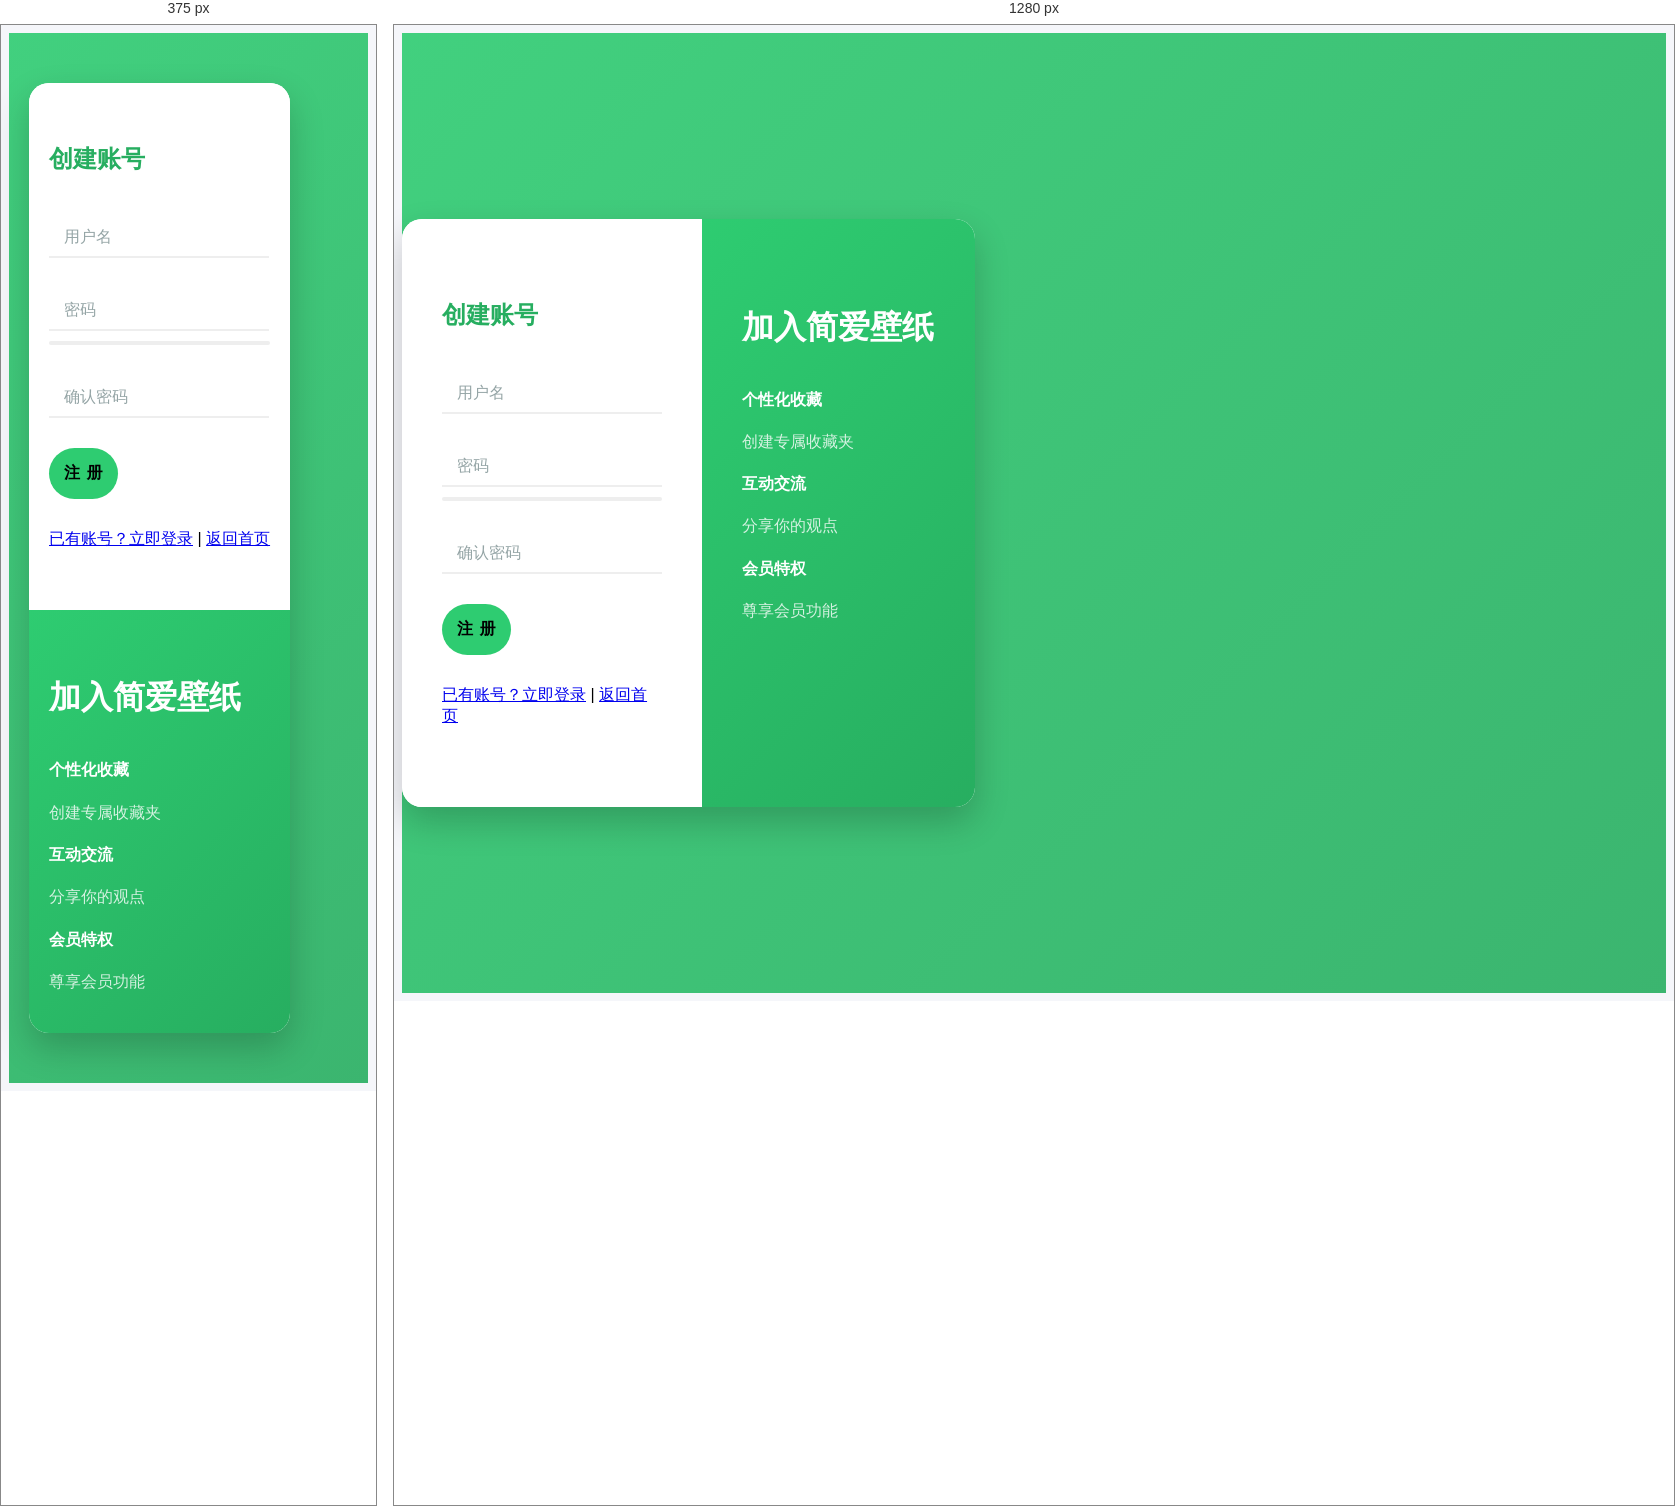
Rendered at 375 px and 1280 px, left to right.

<!-- file: register.html -->
<!DOCTYPE html>
<html lang="zh_CN">
<head>
    <meta charset="utf-8">
    <meta http-equiv="X-UA-Compatible" content="IE=edge">
    <meta name="viewport" content="width=device-width, initial-scale=1">
    <title>注册 - 简爱壁纸</title>
    <link href="https://cdn.bootcss.com/twitter-bootstrap/3.3.7/css/bootstrap.min.css" rel="stylesheet">
    <link href="https://cdn.bootcss.com/animate.css/3.7.0/animate.min.css" rel="stylesheet">
    <link href="https://cdn.bootcss.com/font-awesome/5.15.4/css/all.min.css" rel="stylesheet">
    <script src="https://cdn.bootcss.com/jquery/3.3.1/jquery.min.js"></script>
    <script src="https://cdn.bootcss.com/twitter-bootstrap/3.3.7/js/bootstrap.min.js"></script>
    <link rel="Shortcut Icon" href="../img/simple.png"/>
    <style>
        :root {
            --primary-color: #2ecc71;
            --secondary-color: #27ae60;
            --accent-color: #e74c3c;
        }
        
        body {
            background: #f5f6fa;
            min-height: 100vh;
            font-family: 'Segoe UI', Tahoma, Geneva, Verdana, sans-serif;
        }
        
        .page-wrapper {
            min-height: 100vh;
            display: flex;
            align-items: center;
            background: linear-gradient(135deg, rgba(46, 204, 113, 0.9), rgba(39, 174, 96, 0.9));
            padding: 30px 0;
        }
        
        .register-container {
            max-width: 1000px;
            margin: 0 auto;
            display: flex;
            background: white;
            border-radius: 20px;
            box-shadow: 0 15px 35px rgba(0,0,0,0.2);
            overflow: hidden;
        }
        
        .register-form {
            flex: 1;
            padding: 60px 40px;
            background: white;
        }
        
        .register-info {
            flex: 1;
            padding: 60px 40px;
            background: linear-gradient(135deg, var(--primary-color), var(--secondary-color));
            color: white;
            position: relative;
            overflow: hidden;
        }
        
        .register-info::before {
            content: '';
            position: absolute;
            top: 0;
            left: 0;
            width: 100%;
            height: 100%;
            background: url('../img/pattern.png');
            opacity: 0.1;
        }
        
        .form-group {
            margin-bottom: 30px;
            position: relative;
        }
        
        .form-control {
            padding: 12px 15px;
            height: auto;
            border: none;
            border-bottom: 2px solid #eee;
            border-radius: 0;
            box-shadow: none !important;
            transition: all 0.3s ease;
            font-size: 15px;
        }
        
        .form-control:focus {
            border-color: var(--primary-color);
        }
        
        .floating-label {
            position: absolute;
            pointer-events: none;
            left: 15px;
            top: 12px;
            transition: 0.2s ease all;
            color: #95a5a6;
        }
        
        .form-control:focus ~ .floating-label,
        .form-control:not(:placeholder-shown) ~ .floating-label {
            top: -20px;
            font-size: 12px;
            color: var(--primary-color);
        }
        
        .btn-register {
            background: var(--primary-color);
            border: none;
            padding: 15px;
            font-size: 16px;
            font-weight: 600;
            letter-spacing: 1px;
            transition: all 0.3s ease;
            text-transform: uppercase;
            border-radius: 50px;
        }
        
        .btn-register:hover {
            background: var(--secondary-color);
            transform: translateY(-2px);
            box-shadow: 0 5px 15px rgba(46, 204, 113, 0.3);
        }
        
        .password-strength {
            height: 4px;
            margin-top: 10px;
            border-radius: 2px;
            transition: all 0.3s ease;
            background: #eee;
            overflow: hidden;
        }
        
        .password-strength-bar {
            height: 100%;
            width: 0;
            transition: all 0.3s ease;
        }
        
        .strength-label {
            font-size: 12px;
            margin-top: 5px;
            color: #95a5a6;
        }

        @media (max-width: 768px) {
            .register-container {
                flex-direction: column;
                margin: 20px;
            }
            .register-info, .register-form {
                padding: 40px 20px;
            }
        }

        .loading-spinner {
            display: inline-block;
            width: 20px;
            height: 20px;
            border: 3px solid rgba(255,255,255,.3);
            border-radius: 50%;
            border-top-color: #fff;
            animation: spin 1s ease-in-out infinite;
            margin-right: 10px;
        }

        @keyframes spin {
            to { transform: rotate(360deg); }
        }
    </style>
</head>
<body>
    <div class="page-wrapper">
        <div class="container">
            <div class="register-container animated fadeInUp">
                <div class="register-form">
                    <h2 class="text-center" style="color: var(--secondary-color); margin-bottom: 40px;">创建账号</h2>
                    <form id="registerForm">
                        <div class="form-group">
                            <input type="text" class="form-control" id="username" required placeholder=" ">
                            <label class="floating-label">用户名</label>
                        </div>
                        <div class="form-group">
                            <input type="password" class="form-control" id="password" required placeholder=" ">
                            <label class="floating-label">密码</label>
                            <div class="password-strength">
                                <div class="password-strength-bar"></div>
                            </div>
                            <div class="strength-label"></div>
                        </div>
                        <div class="form-group">
                            <input type="password" class="form-control" id="confirmPassword" required placeholder=" ">
                            <label class="floating-label">确认密码</label>
                        </div>
                        <div class="form-group">
                            <button type="submit" class="btn btn-register btn-success btn-block">注 册</button>
                        </div>
                        <div class="text-center">
                            <a href="login.html" class="btn btn-link">已有账号？立即登录</a>
                            <span class="text-muted">|</span>
                            <a href="index.html" class="btn btn-link">返回首页</a>
                        </div>
                    </form>
                    <div id="message" style="text-align: center; margin-top: 20px;"></div>
                </div>
                
                <div class="register-info">
                    <h2 style="font-size: 32px; margin-bottom: 40px;">加入简爱壁纸</h2>
                    <div class="benefit-item">
                        <div class="benefit-icon">
                            <i class="fas fa-heart"></i>
                        </div>
                        <div>
                            <h4>个性化收藏</h4>
                            <p style="opacity: 0.8; margin: 5px 0 0 0;">创建专属收藏夹</p>
                        </div>
                    </div>
                    
                    <div class="benefit-item">
                        <div class="benefit-icon">
                            <i class="fas fa-comments"></i>
                        </div>
                        <div>
                            <h4>互动交流</h4>
                            <p style="opacity: 0.8; margin: 5px 0 0 0;">分享你的观点</p>
                        </div>
                    </div>
                    
                    <div class="benefit-item">
                        <div class="benefit-icon">
                            <i class="fas fa-crown"></i>
                        </div>
                        <div>
                            <h4>会员特权</h4>
                            <p style="opacity: 0.8; margin: 5px 0 0 0;">尊享会员功能</p>
                        </div>
                    </div>
                </div>
            </div>
        </div>
    </div>

    <script>
        $(document).ready(function() {
            $('#password').on('input', function() {
                var password = $(this).val();
                var strength = 0;
                var strengthText = '';
                
                if(password.length >= 8) strength += 1;
                if(/[A-Z]/.test(password)) strength += 1;
                if(/[0-9]/.test(password)) strength += 1;
                if(/[^A-Za-z0-9]/.test(password)) strength += 1;

                var $strengthBar = $('.password-strength-bar');
                var $strengthLabel = $('.strength-label');
                
                switch(strength) {
                    case 0:
                        $strengthBar.css({'width': '0%', 'background-color': '#eee'});
                        strengthText = '请输入密码';
                        break;
                    case 1:
                        $strengthBar.css({'width': '25%', 'background-color': '#ff4444'});
                        strengthText = '密码强度：弱';
                        break;
                    case 2:
                        $strengthBar.css({'width': '50%', 'background-color': '#ffbb33'});
                        strengthText = '密码强度：中';
                        break;
                    case 3:
                        $strengthBar.css({'width': '75%', 'background-color': '#00C851'});
                        strengthText = '密码强度：强';
                        break;
                    case 4:
                        $strengthBar.css({'width': '100%', 'background-color': '#007E33'});
                        strengthText = '密码强度：非常强';
                        break;
                }
                
                $strengthLabel.text(strengthText);
            });

            $('#registerForm').on('submit', function(e) {
                e.preventDefault();

                var username = $('#username').val();
                var password = $('#password').val();
                var confirmPassword = $('#confirmPassword').val();

                // 密码验证
                if (password !== confirmPassword) {
                    alert('两次输入的密码不一致！');
                    return;
                }

                var $btn = $(this).find('button[type="submit"]');
                $btn.html('<div class="loading-spinner"></div>注册中...').prop('disabled', true);

                // 发送注册请求
                fetch('http://localhost:3000/register', {
                    method: 'POST',
                    headers: {
                        'Content-Type': 'application/json'
                    },
                    body: JSON.stringify({
                        username: username,
                        password: password
                    })
                })
                .then(response => response.json())
                .then(data => {
                    const messageElement = document.getElementById('message');
                    if (data.message === '注册成功') {
                        messageElement.style.color = 'green';
                        messageElement.textContent = '注册成功！';
                        setTimeout(function() {
                            window.location.href = 'login.html'; // 注册成功后跳转到登录页面
                        }, 500);
                    } else {
                        messageElement.style.color = 'red';
                        messageElement.textContent = data.message; // 显示错误消息
                    }
                })
                .catch(error => {
                    console.error('注册请求失败', error);
                    const messageElement = document.getElementById('message');
                    messageElement.style.color = 'red';
                    messageElement.textContent = '网络错误，请稍后重试';
                })
                .finally(() => {
                    $btn.html('注 册').prop('disabled', false); // 恢复按钮状态
                });
            });
        });
    </script>
</body>
</html>
